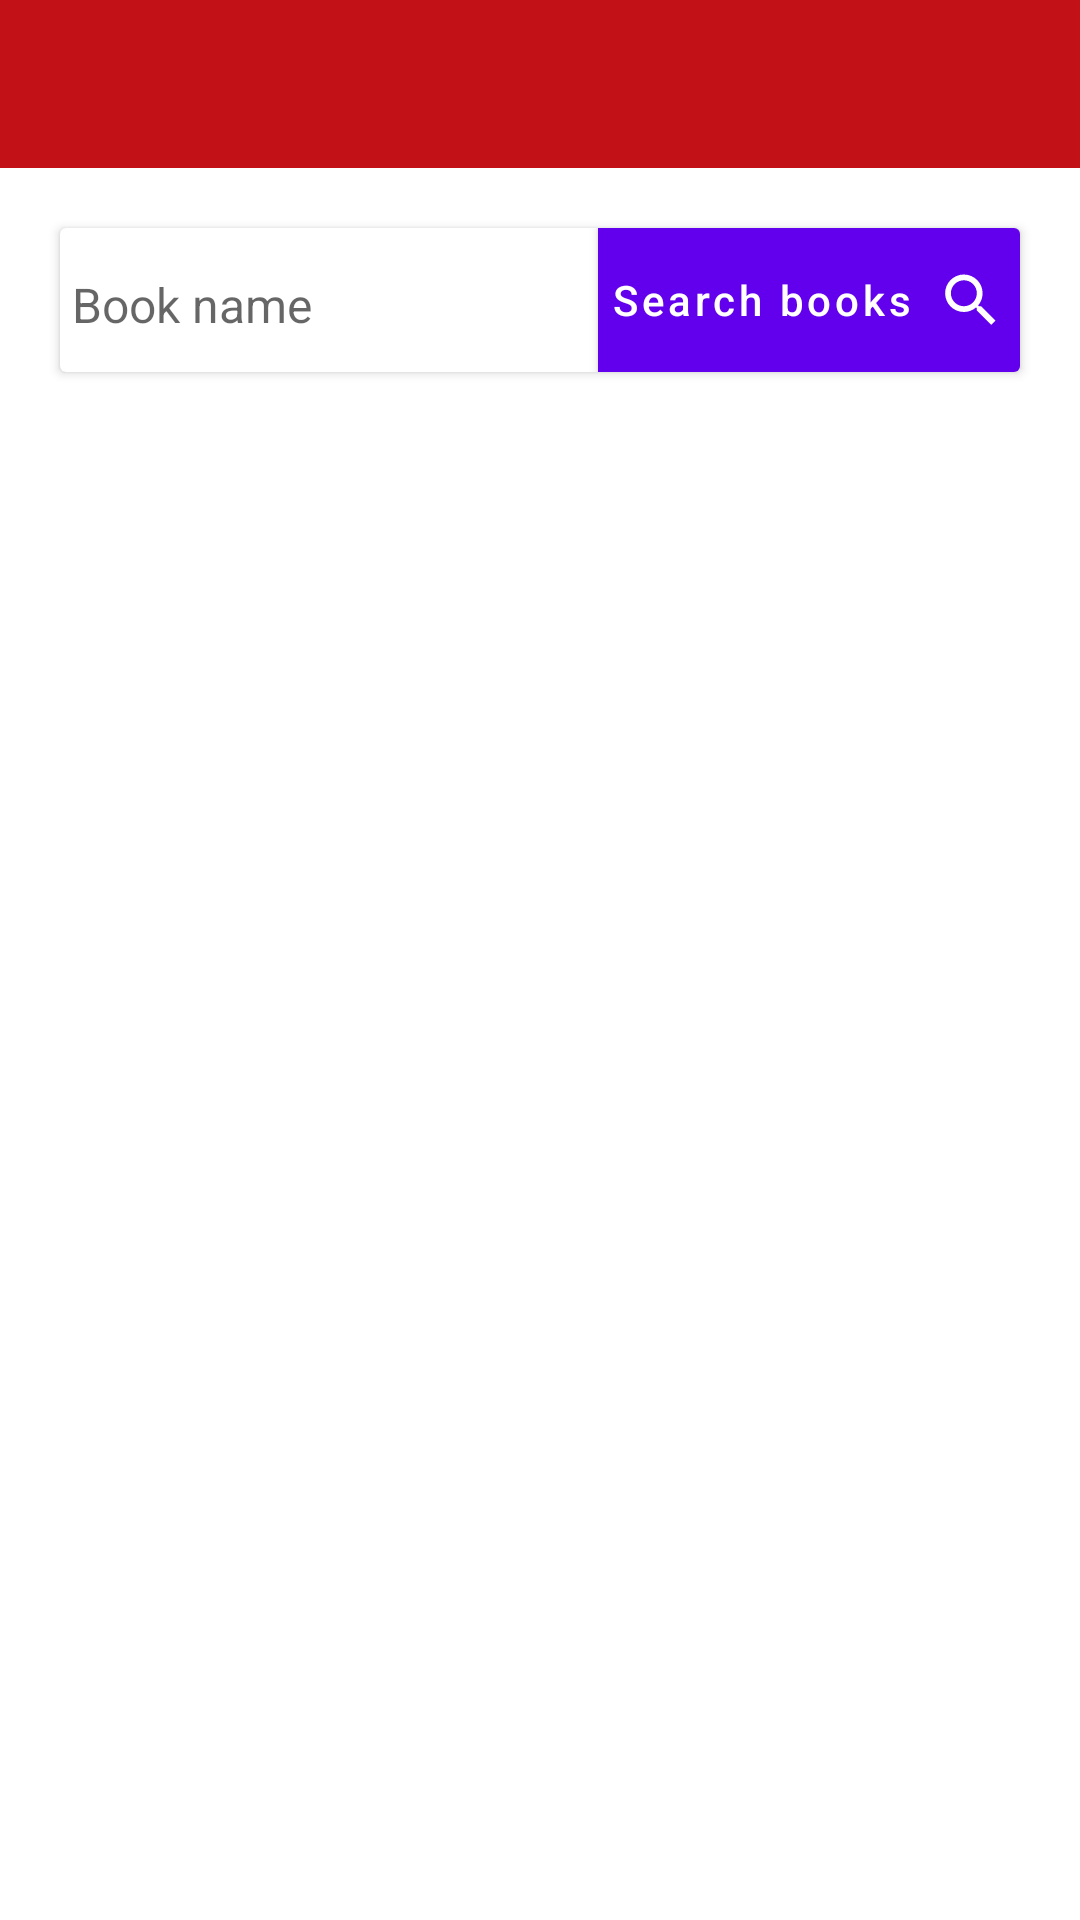

Reconstruct the res/layout file that produces this screen, plus the resources it refers to.
<!-- AndroidManifest.xml: fallback theme Theme.MaterialComponents.DayNight.NoActionBar -->
<!-- res/layout/activity_patrakar_sangha_control_panel.xml -->
<?xml version="1.0" encoding="utf-8"?>
<LinearLayout xmlns:android="http://schemas.android.com/apk/res/android"
    android:layout_width="match_parent"
    android:layout_height="match_parent"
    android:orientation="vertical">

    <androidx.appcompat.widget.Toolbar
        android:id="@+id/toobar"
        android:layout_width="match_parent"
        android:layout_height="wrap_content"
        android:background="@color/colorPrimary">

        <TextView
            android:id="@+id/tv_title"
            android:layout_width="wrap_content"
            android:layout_height="wrap_content"
            android:layout_gravity="center"
            android:gravity="center"
            android:textColor="@color/white"
            android:textSize="@dimen/s16sp" />
    </androidx.appcompat.widget.Toolbar>

    <androidx.cardview.widget.CardView
        android:id="@+id/rlSearchBooks"
        android:layout_width="match_parent"
        android:layout_height="wrap_content"
        android:layout_margin="@dimen/d20dp"
        android:elevation="@dimen/d8dp"
        android:focusableInTouchMode="true">

        <RelativeLayout
            android:layout_width="match_parent"
            android:layout_height="match_parent">

            <EditText
                android:id="@+id/etSeachBook"
                android:layout_width="match_parent"
                android:layout_height="wrap_content"
                android:layout_alignBottom="@id/btnSearch"
                android:layout_alignTop="@id/btnSearch"
                android:layout_toLeftOf="@id/btnSearch"
                android:layout_toStartOf="@id/btnSearch"
                android:backgroundTint="@color/white"
                android:hint="@string/book_name"
                android:singleLine="true"
                android:textSize="@dimen/s16sp" />

            <Button
                android:id="@+id/btnSearch"
                android:layout_width="wrap_content"
                android:layout_height="wrap_content"
                android:layout_alignParentEnd="true"
                android:layout_alignParentRight="true"
                android:background="@color/colorPrimary"
                android:drawableEnd="@drawable/ic_search"
                android:drawableRight="@drawable/ic_search"
                android:padding="@dimen/d4dp"
                android:text="@string/search_books"
                android:textAllCaps="false"
                android:textColor="@color/white" />
        </RelativeLayout>
    </androidx.cardview.widget.CardView>

    <androidx.recyclerview.widget.RecyclerView
        android:id="@+id/rvPatrakarSangha"
        android:layout_width="match_parent"
        android:layout_height="wrap_content"
        android:layout_marginBottom="@dimen/d8dp" />

</LinearLayout>
<!-- resources referenced by this layout -->
<resources>
  <color name="colorPrimary">#C21217</color>
  <color name="white">#FFFFFF</color>
  <dimen name="d20dp">20dp</dimen>
  <dimen name="d4dp">4dp</dimen>
  <dimen name="d8dp">8dp</dimen>
  <dimen name="s16sp">16sp</dimen>
  <!-- drawable ic_search (drawable) -->
  <vector android:height="24dp" android:viewportHeight="26.0"
      android:viewportWidth="26.0" android:width="24dp" xmlns:android="http://schemas.android.com/apk/res/android">
      <path android:fillColor="#ffffff" android:fillType="evenOdd" android:pathData="M16.315,15.25H15.488L15.2,14.965C16.216,13.78 16.833,12.245 16.833,10.562C16.833,6.823 13.802,3.792 10.063,3.792C6.323,3.792 3.292,6.823 3.292,10.562C3.292,14.302 6.323,17.333 10.063,17.333C11.745,17.333 13.279,16.717 14.464,15.702L14.751,15.987V16.812L19.957,22.011L21.51,20.458L16.315,15.25ZM10.063,15.25C7.473,15.25 5.375,13.152 5.375,10.563C5.375,7.974 7.473,5.875 10.063,5.875C12.651,5.875 14.75,7.974 14.75,10.563C14.75,13.152 12.651,15.25 10.063,15.25Z"/>
  </vector>
  <string name="book_name">Book name</string>
  <string name="search_books">Search books</string>
</resources>
